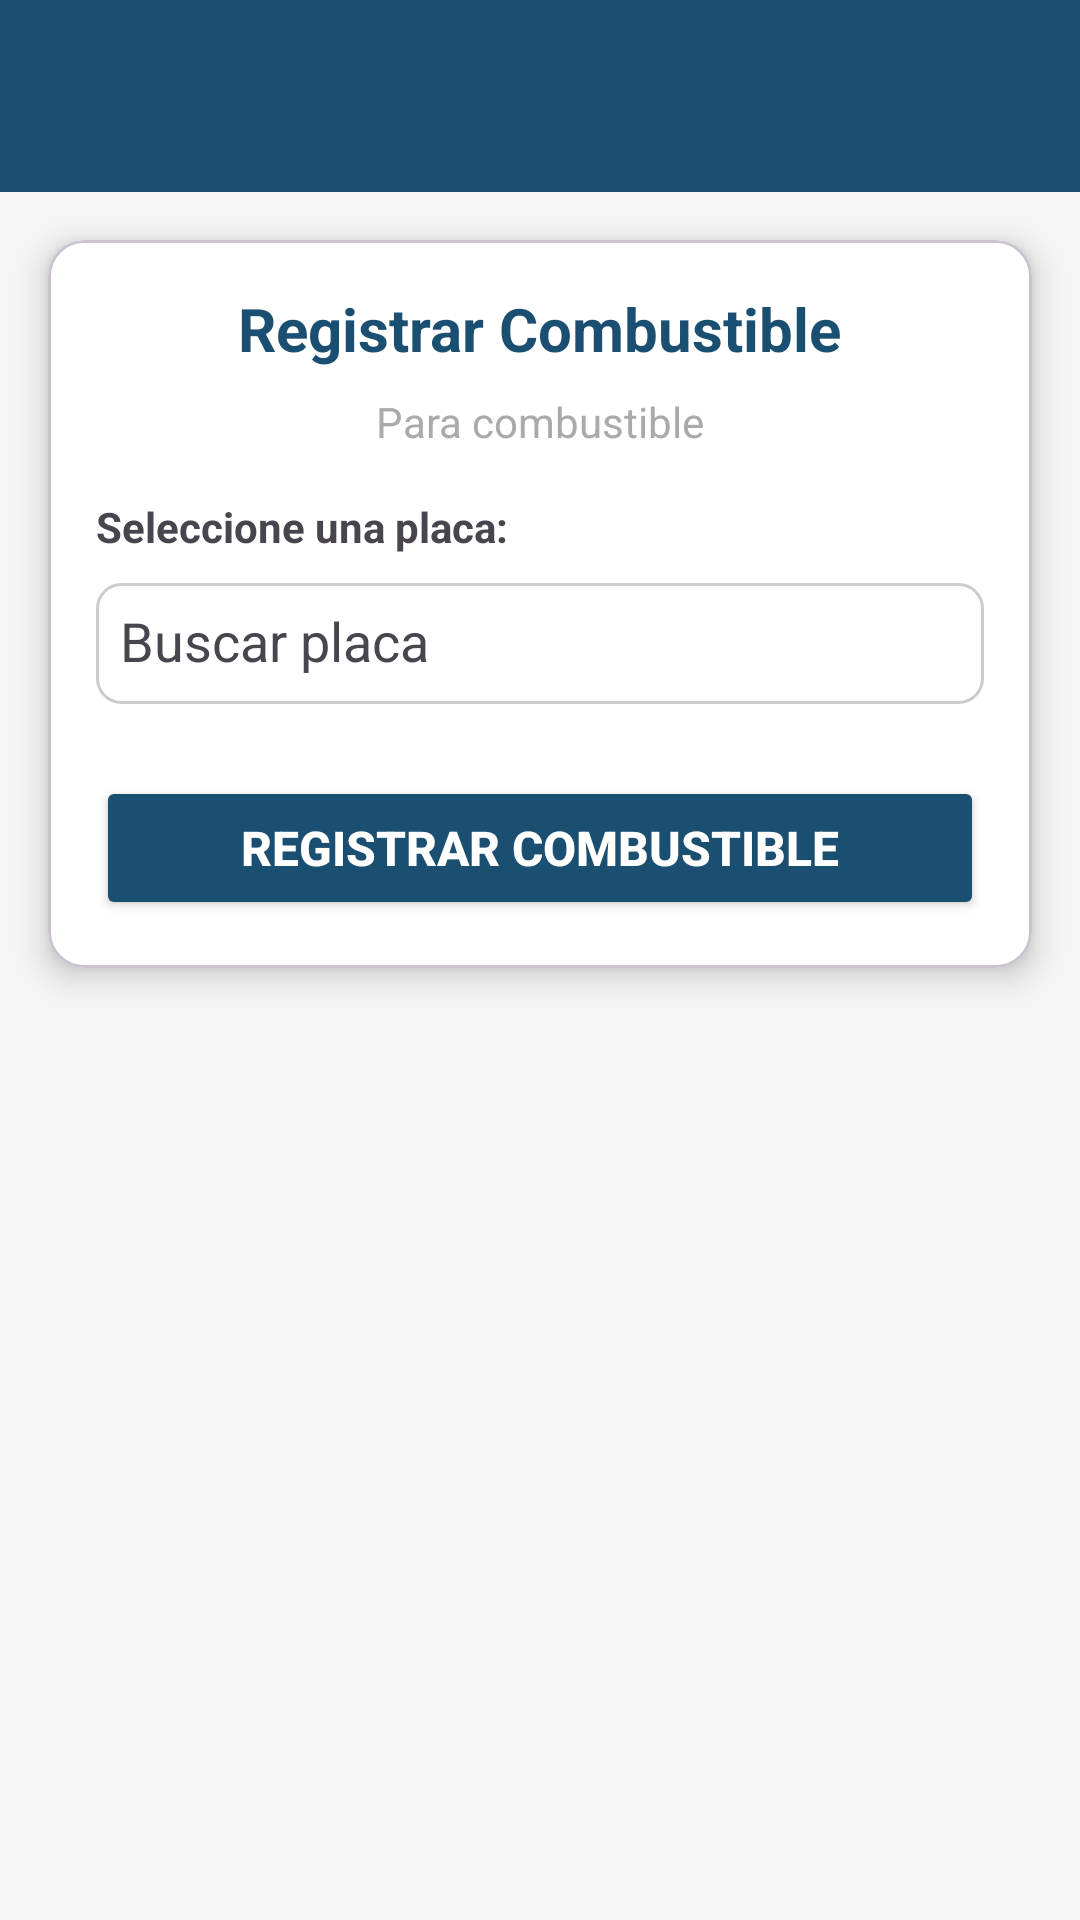

Here is an Android app screen rendered from its layout file. Give the layout XML and the strings, colors and styles it references.
<!-- AndroidManifest.xml: application theme Theme.ItsMantenimiento -->
<!-- res/layout/activity_iniciar_combustible.xml -->
<?xml version="1.0" encoding="utf-8"?>
<androidx.drawerlayout.widget.DrawerLayout xmlns:android="http://schemas.android.com/apk/res/android"
    xmlns:tools="http://schemas.android.com/tools"
    xmlns:app="http://schemas.android.com/apk/res-auto"
    android:id="@+id/drawer_layout"
    android:layout_width="match_parent"
    android:layout_height="match_parent"
    android:fitsSystemWindows="true"
    tools:context=".IniciarCombustibleActivity">

    <LinearLayout
        android:orientation="vertical"
        android:layout_width="match_parent"
        android:layout_height="match_parent"
        android:background="@color/fondo_claro">

        
        <androidx.appcompat.widget.Toolbar
            android:id="@+id/toolbar_home"
            android:layout_width="match_parent"
            android:layout_height="?attr/actionBarSize"
            android:background="@color/azul_corporativo"
            android:theme="@style/ThemeOverlay.AppCompat.Dark.ActionBar"
            android:elevation="4dp" />

        
        <com.google.android.material.card.MaterialCardView
            android:layout_width="match_parent"
            android:layout_height="wrap_content"
            android:layout_margin="16dp"
            app:cardElevation="6dp"
            app:cardCornerRadius="12dp"
            android:backgroundTint="@android:color/white">

            <LinearLayout
                android:layout_width="match_parent"
                android:layout_height="wrap_content"
                android:orientation="vertical"
                android:padding="16dp">

                <TextView
                    android:id="@+id/textTitulo"
                    android:layout_width="wrap_content"
                    android:layout_height="wrap_content"
                    android:text="Registrar Combustible"
                    android:textSize="20sp"
                    android:textStyle="bold"
                    android:textColor="@color/azul_corporativo"
                    android:layout_gravity="center_horizontal"
                    android:paddingBottom="8dp"/>

                <TextView
                    android:layout_width="wrap_content"
                    android:layout_height="wrap_content"
                    android:text="Para combustible"
                    android:textSize="14sp"
                    android:textColor="@android:color/darker_gray"
                    android:layout_gravity="center_horizontal"
                    android:layout_marginBottom="16dp"/>

                
                <TextView
                    android:layout_width="wrap_content"
                    android:layout_height="wrap_content"
                    android:text="Seleccione una placa:"
                    android:textStyle="bold"
                    android:layout_marginBottom="4dp" />

                <com.google.android.material.textfield.TextInputLayout
                    android:id="@+id/spinnerOpcionesLayout"
                    android:layout_width="match_parent"
                    android:layout_height="wrap_content"
                    android:layout_marginBottom="8dp"
                    android:hint="Buscar placa">

                    <AutoCompleteTextView
                        android:id="@+id/autoCompletePlacas"
                        android:layout_width="match_parent"
                        android:layout_height="wrap_content"
                        android:inputType="number"
                        android:background="@drawable/bg_spinner"
                        android:dropDownHeight="300dp"
                        android:padding="8dp" />
                </com.google.android.material.textfield.TextInputLayout>

                
                <Button
                    android:id="@+id/btnRegistrarCombustible"
                    android:layout_width="match_parent"
                    android:layout_height="wrap_content"
                    android:text="Registrar Combustible"
                    android:textSize="16sp"
                    android:textStyle="bold"
                    android:layout_marginTop="16dp"
                    android:backgroundTint="@color/azul_corporativo"
                    android:textColor="@android:color/white"
                    android:padding="12dp"
                    android:elevation="2dp" />

            </LinearLayout>
        </com.google.android.material.card.MaterialCardView>
    </LinearLayout>

    
    <com.google.android.material.navigation.NavigationView
        android:id="@+id/nav_view"
        android:layout_width="wrap_content"
        android:layout_height="match_parent"
        android:layout_gravity="start"
        android:fitsSystemWindows="true"
        app:menu="@menu/menu_drawer" />

</androidx.drawerlayout.widget.DrawerLayout>
<!-- resources referenced by this layout -->
<resources>
  <color name="azul_corporativo">#1B4F72</color>
  <color name="fondo_claro">#F5F5F5</color>
  <!-- drawable bg_spinner (drawable) -->
  <?xml version="1.0" encoding="utf-8"?>
  <shape xmlns:android="http://schemas.android.com/apk/res/android"
      android:shape="rectangle">
      <solid android:color="#FFFFFF"/>
      <stroke android:width="1dp" android:color="#CCCCCC" />
      <corners android:radius="8dp" />
      <padding android:left="8dp" android:right="8dp" android:top="4dp" android:bottom="4dp"/>
  </shape>
  <style name="Theme.ItsMantenimiento" parent="Theme.Material3.DayNight.NoActionBar">
          <item name="colorPrimary">@color/azul_corporativo</item>
      </style>
</resources>
